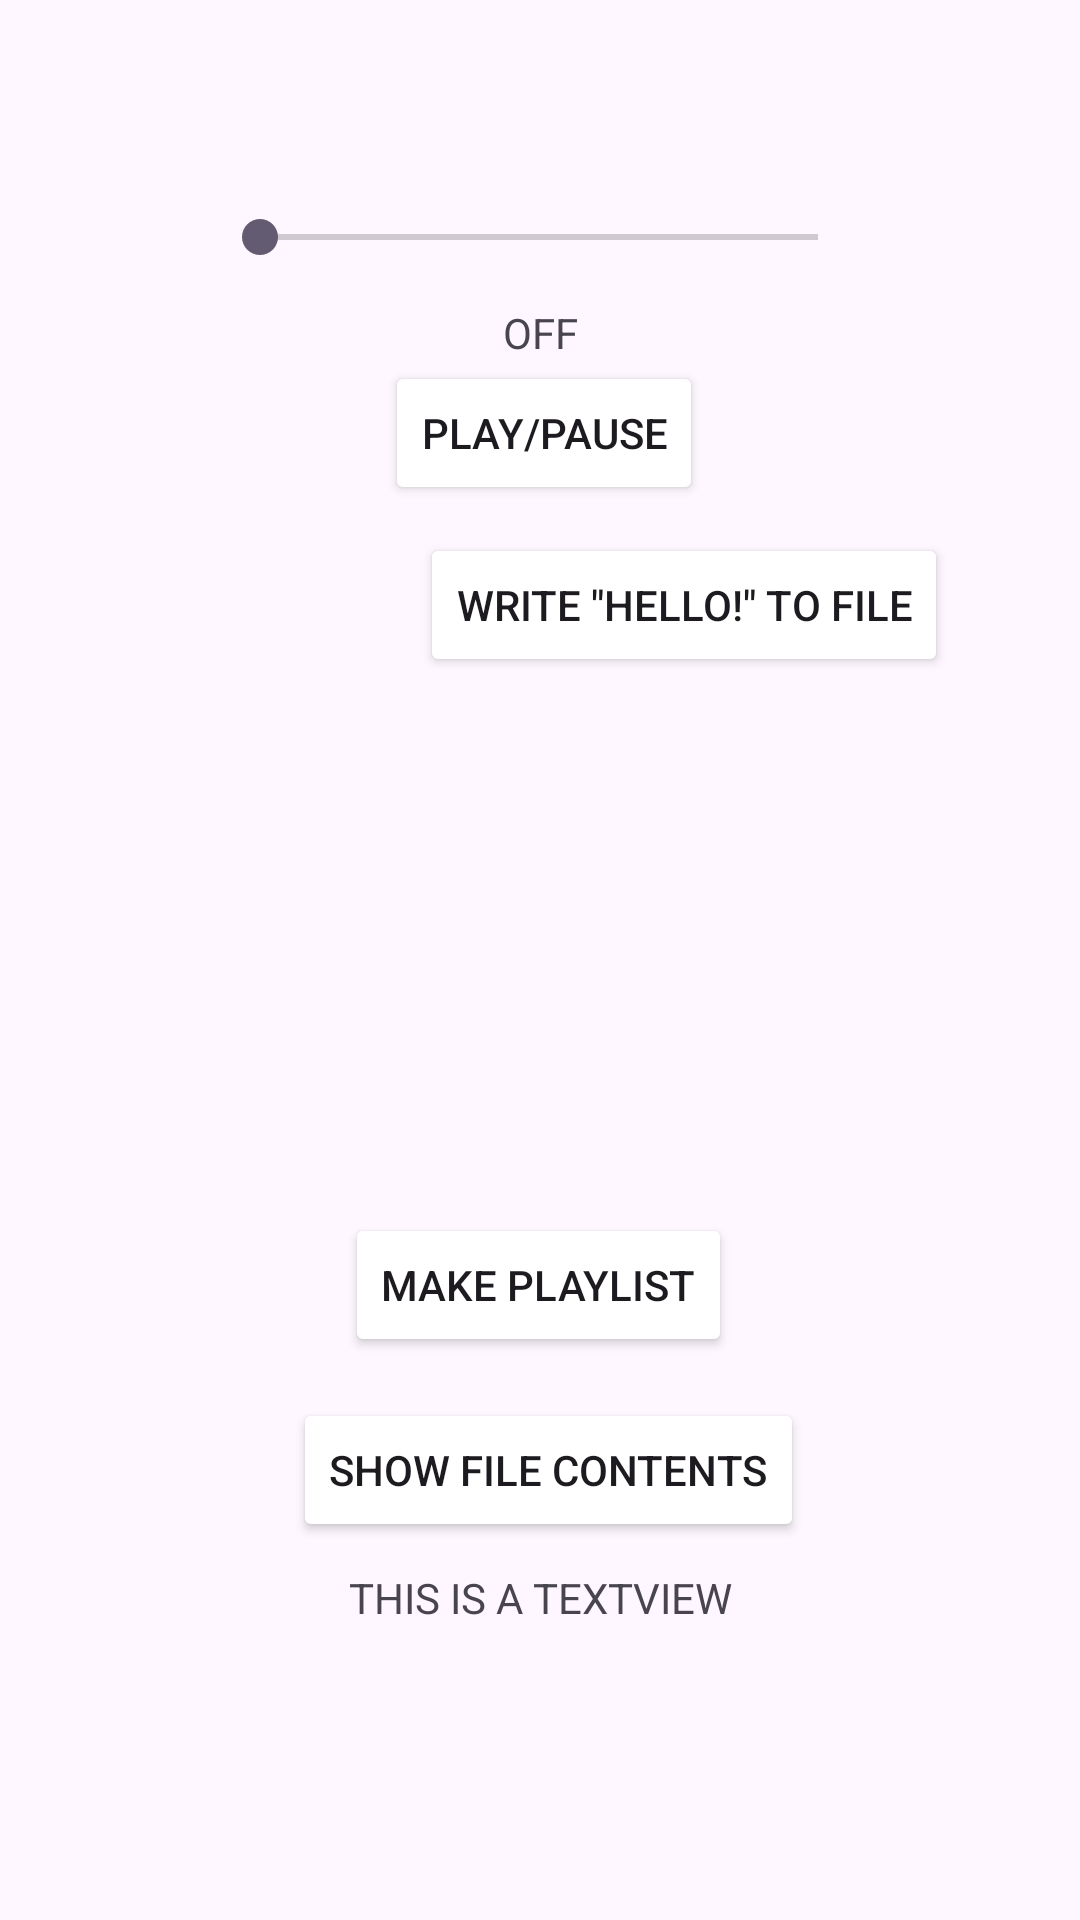

Here is an Android app screen rendered from its layout file. Give the layout XML and the strings, colors and styles it references.
<!-- AndroidManifest.xml: application theme Theme.ICS4U___EMBEAR -->
<!-- res/layout/activity_main.xml -->
<?xml version="1.0" encoding="utf-8"?>
<androidx.constraintlayout.widget.ConstraintLayout xmlns:android="http://schemas.android.com/apk/res/android"
    xmlns:app="http://schemas.android.com/apk/res-auto"
    xmlns:tools="http://schemas.android.com/tools"
    android:id="@+id/main"
    android:layout_width="match_parent"
    android:layout_height="match_parent"
    tools:context=".MainActivity">

    <Button
        android:id="@+id/button"
        android:layout_width="wrap_content"
        android:layout_height="wrap_content"
        android:layout_marginStart="71dp"
        android:layout_marginTop="218dp"
        android:layout_marginEnd="250dp"
        android:layout_marginBottom="465dp"
        android:text="PREV"
        app:layout_constraintBottom_toBottomOf="parent"
        app:layout_constraintEnd_toEndOf="parent"
        app:layout_constraintHorizontal_bias="0.0"
        app:layout_constraintStart_toStartOf="parent"
        app:layout_constraintTop_toTopOf="parent"
        app:layout_constraintVertical_bias="0.0" />

    <Button
        android:id="@+id/button3"
        android:layout_width="wrap_content"
        android:layout_height="wrap_content"
        android:onClick="writeHello"
        android:text="WRITE &quot;HELLO!&quot; TO FILE"
        app:layout_constraintBottom_toBottomOf="parent"
        app:layout_constraintEnd_toEndOf="parent"
        app:layout_constraintHorizontal_bias="0.761"
        app:layout_constraintStart_toStartOf="parent"
        app:layout_constraintTop_toTopOf="parent"
        app:layout_constraintVertical_bias="0.3" />

    <Button
        android:id="@+id/makeDemo"
        android:layout_width="wrap_content"
        android:layout_height="wrap_content"
        android:layout_marginStart="158dp"
        android:layout_marginTop="24dp"
        android:layout_marginEnd="163dp"
        android:onClick="showFileContents"
        android:text="SHOW FILE CONTENTS"
        app:layout_constraintBottom_toBottomOf="parent"
        app:layout_constraintEnd_toEndOf="parent"
        app:layout_constraintHorizontal_bias="0.461"
        app:layout_constraintStart_toStartOf="parent"
        app:layout_constraintTop_toTopOf="parent"
        app:layout_constraintVertical_bias="0.778" />

    <TextView
        android:id="@+id/textOutput"
        android:layout_width="wrap_content"
        android:layout_height="wrap_content"
        android:text="THIS IS A TEXTVIEW"
        app:layout_constraintBottom_toBottomOf="parent"
        app:layout_constraintEnd_toEndOf="parent"
        app:layout_constraintHorizontal_bias="0.501"
        app:layout_constraintStart_toStartOf="parent"
        app:layout_constraintTop_toTopOf="parent"
        app:layout_constraintVertical_bias="0.842" />

    <Button
        android:id="@+id/toggleSong"
        android:layout_width="wrap_content"
        android:layout_height="wrap_content"
        android:text="PLAY/PAUSE"
        app:layout_constraintBottom_toTopOf="@+id/makeDemo"
        app:layout_constraintEnd_toEndOf="parent"
        app:layout_constraintHorizontal_bias="0.505"
        app:layout_constraintStart_toStartOf="parent"
        app:layout_constraintTop_toTopOf="parent"
        app:layout_constraintVertical_bias="0.288" />

    <SeekBar
        android:id="@+id/seekBar"
        android:layout_width="218dp"
        android:layout_height="20dp"
        app:layout_constraintBottom_toTopOf="@+id/toggleSong"
        app:layout_constraintEnd_toEndOf="parent"
        app:layout_constraintHorizontal_bias="0.497"
        app:layout_constraintStart_toStartOf="parent"
        app:layout_constraintTop_toTopOf="parent"
        app:layout_constraintVertical_bias="0.688" />

    <TextView
        android:id="@+id/song_status"
        android:layout_width="wrap_content"
        android:layout_height="wrap_content"
        android:layout_marginTop="12dp"
        android:text="OFF"
        app:layout_constraintBottom_toTopOf="@+id/toggleSong"
        app:layout_constraintEnd_toEndOf="parent"
        app:layout_constraintStart_toStartOf="parent"
        app:layout_constraintTop_toBottomOf="@+id/seekBar" />

    <ScrollView
        android:id="@+id/playlistContainer"
        android:layout_width="409dp"
        android:layout_height="206dp"
        android:layout_marginStart="1dp"
        android:layout_marginEnd="1dp"
        android:layout_marginBottom="1dp"
        app:layout_constraintBottom_toTopOf="@+id/makeDemo"
        app:layout_constraintEnd_toEndOf="parent"
        app:layout_constraintHorizontal_bias="1.0"
        app:layout_constraintStart_toStartOf="parent"
        app:layout_constraintTop_toTopOf="parent"
        app:layout_constraintVertical_bias="0.806">

        <LinearLayout
            android:id="@+id/playlistContainerLayout"
            android:layout_width="match_parent"
            android:layout_height="wrap_content"
            android:orientation="vertical" />
    </ScrollView>

    <Button
        android:id="@+id/makePlaylist"
        android:layout_width="wrap_content"
        android:layout_height="wrap_content"
        android:onClick="addPlaylistToPlayData"
        android:text="MAKE PLAYLIST"
        app:layout_constraintBottom_toTopOf="@+id/makeDemo"
        app:layout_constraintEnd_toEndOf="parent"
        app:layout_constraintHorizontal_bias="0.498"
        app:layout_constraintStart_toStartOf="parent"
        app:layout_constraintTop_toTopOf="parent"
        app:layout_constraintVertical_bias="0.967" />


</androidx.constraintlayout.widget.ConstraintLayout>
<!-- resources referenced by this layout -->
<resources>
  <style name="Theme.ICS4U___EMBEAR" parent="Base.Theme.ICS4U___EMBEAR" />
  <style name="Base.Theme.ICS4U___EMBEAR" parent="Theme.Material3.DayNight.NoActionBar">
          
          
  
          <item name="android:buttonStyle">@style/backButton</item>
          <item name="colorPrimary">@color/tepapa</item>
      </style>
  <style name="backButton" parent="Widget.AppCompat.Button">
          <item name="android:textAllCaps">false</item>
          <item name="android:backgroundTint">#ffffff</item>
      </style>
  <color name="tepapa">#1d343a</color>
</resources>
